Photos from the image-classification dataset "plantvillage" in the GitHub repository SnaetWarre/Research_Project_Rust_Semi-Supervised_Learning. Its 14 classes are: apple apple scab, apple black rot, apple cedar apple rust, cherry including sour healthy, corn (maize) cercospora leaf spot gray leaf spot, corn maize northern leaf blight, grape healthy, peach healthy, pepper bell bacterial spot, potato healthy, raspberry healthy, strawberry healthy, tomato leaf mold, tomato mosaic virus.

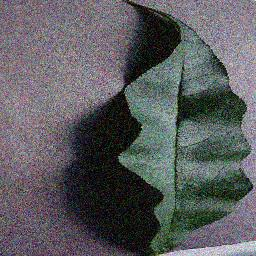
Label: peach healthy

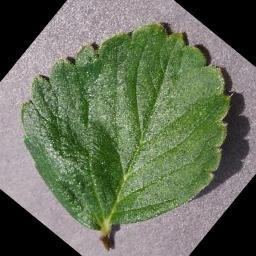
Label: strawberry healthy

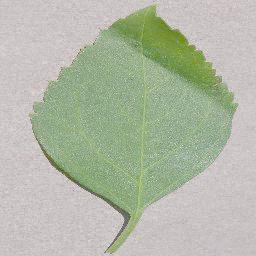
Label: cherry including sour healthy

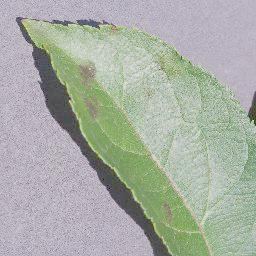
Label: apple apple scab

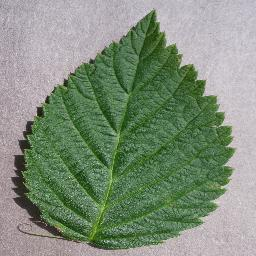
Label: raspberry healthy

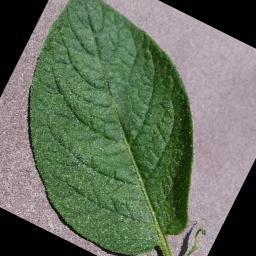
Label: potato healthy
